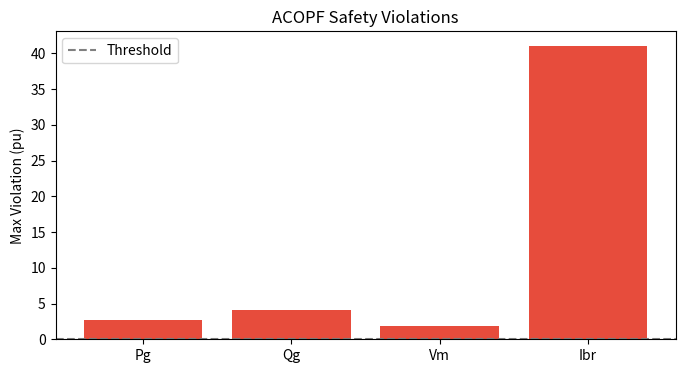

Source code (Python):
import matplotlib.pyplot as plt
metrics = {
    'Pg': 2.745910406112671,
    'Qg': 4.106081008911133,
    'Vm': 1.83518385887146,
    'Ibr': 41.025917053222656
}
plt.figure(figsize=(8, 4))
plt.bar(metrics.keys(), metrics.values(), color=['#e74c3c' if v > 1e-6 else '#2ecc71' for v in metrics.values()])
plt.axhline(y=1e-6, color='gray', linestyle='--', label='Threshold')
plt.ylabel('Max Violation (pu)'); plt.title('ACOPF Safety Violations'); plt.legend(); plt.show()
